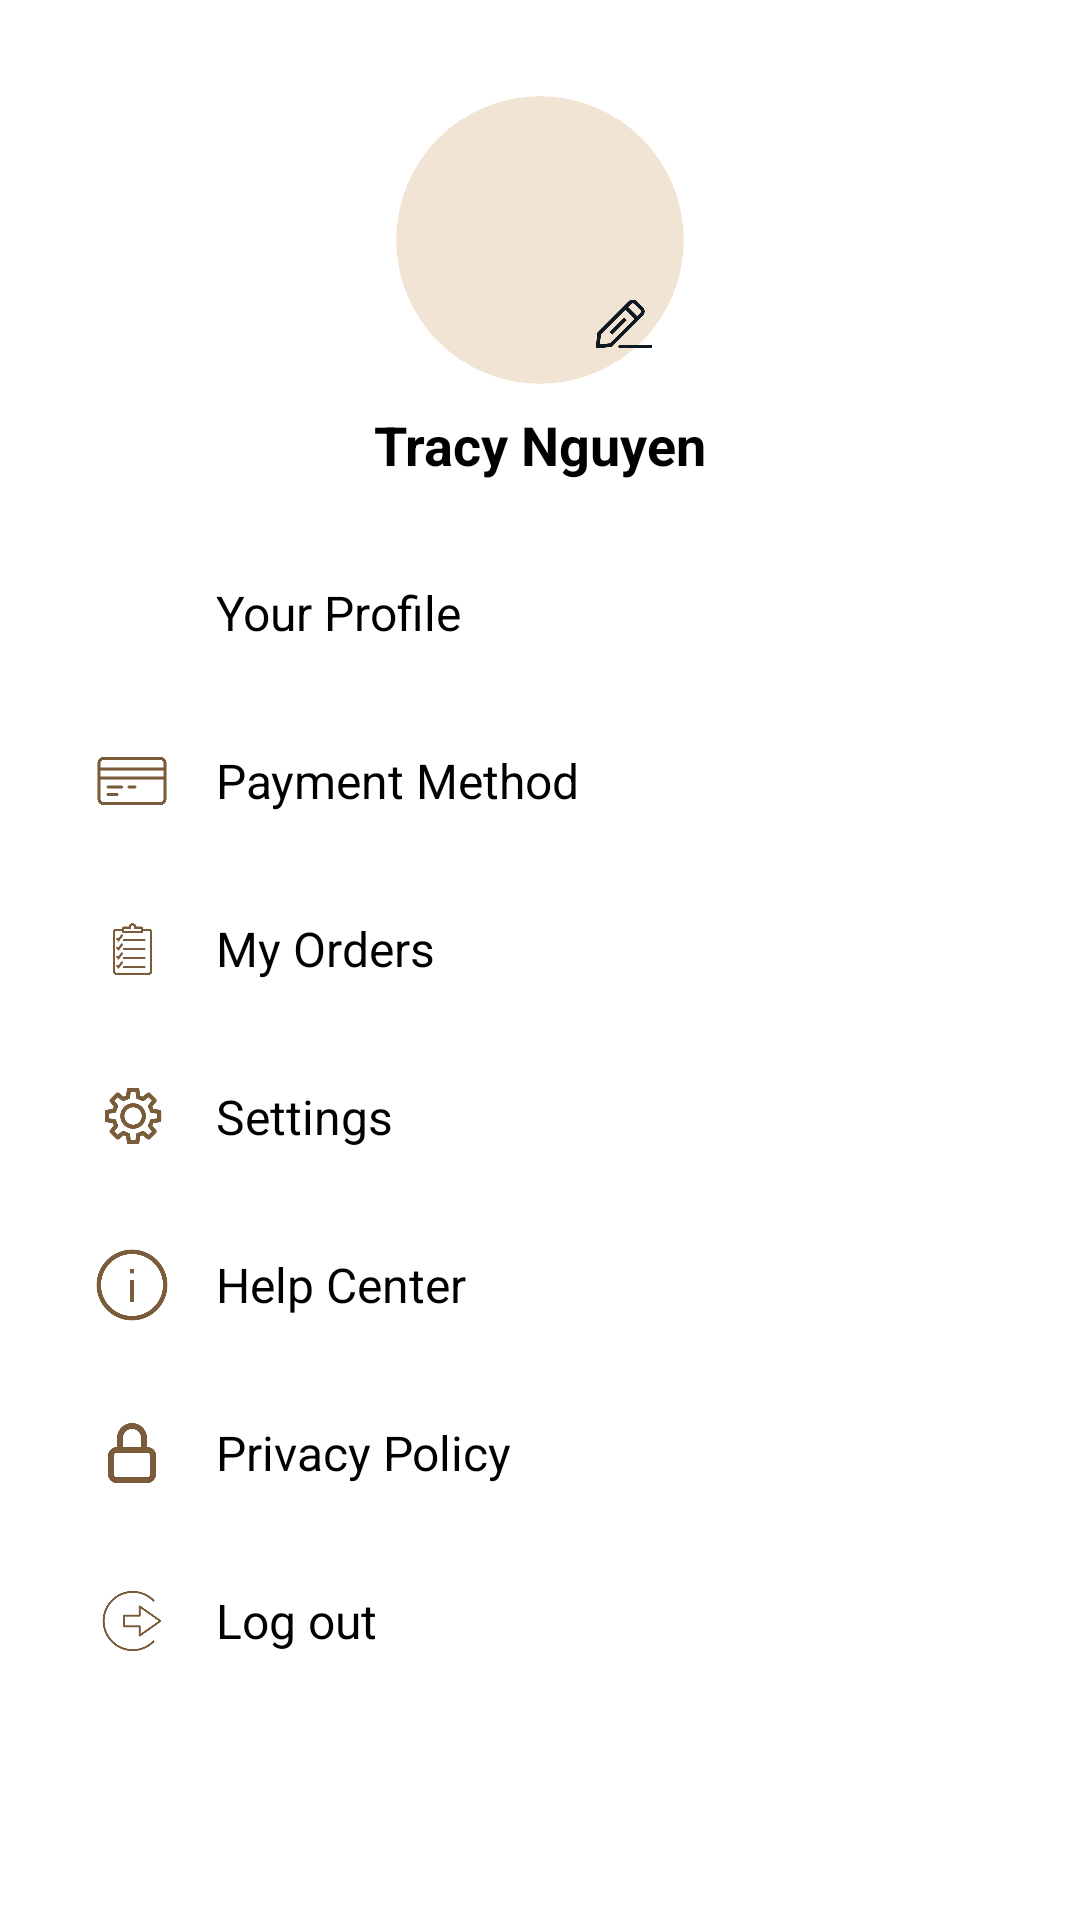

Reconstruct the res/layout file that produces this screen, plus the resources it refers to.
<!-- AndroidManifest.xml: application theme Theme.Lustre -->
<!-- res/layout/fragment_profile.xml -->
<FrameLayout xmlns:android="http://schemas.android.com/apk/res/android"
    xmlns:tools="http://schemas.android.com/tools"
    android:layout_width="match_parent"
    android:layout_height="match_parent"
    tools:context="fragments.ProfileFragment">

    <LinearLayout xmlns:android="http://schemas.android.com/apk/res/android"
        xmlns:app="http://schemas.android.com/apk/res-auto"
        android:id="@+id/main"
        android:layout_width="match_parent"
        android:layout_height="match_parent"
        android:orientation="vertical"
        android:background="#FFFFFF"
        android:padding="16dp">

        <LinearLayout
            android:layout_width="match_parent"
            android:layout_height="wrap_content"
            android:orientation="vertical"
            android:gravity="center"
            android:layout_marginTop="16dp">

            <FrameLayout
                android:layout_width="96dp"
                android:layout_height="96dp">

                <ImageView
                    android:id="@+id/imgAvatar"
                    android:layout_width="match_parent"
                    android:layout_height="match_parent"
                    android:background="@drawable/bg_avatar_circle"
                    android:clipToOutline="true"
                    android:outlineProvider="background"
                    android:scaleType="centerCrop" />

                <ImageView
                    android:id="@+id/btnEditAvatar"
                    android:layout_width="32dp"
                    android:layout_height="32dp"
                    android:layout_gravity="bottom|end"
                    android:layout_margin="4dp"
                    android:backgroundTint="#7A5C3B"
                    android:contentDescription="Edit"
                    android:padding="6dp"
                    android:src="@mipmap/ic_pen" />
            </FrameLayout>

            <TextView
                android:id="@+id/txtUserName"
                android:layout_width="wrap_content"
                android:layout_height="wrap_content"
                android:layout_marginTop="8dp"
                android:text="Tracy Nguyen"
                android:textColor="#000000"
                android:textSize="18sp"
                android:textStyle="bold" />
        </LinearLayout>



        <LinearLayout
            android:id="@+id/profileMenuList"
            android:layout_width="match_parent"
            android:layout_height="wrap_content"
            android:orientation="vertical"
            android:layout_marginTop="16dp">


            <LinearLayout
                android:layout_width="match_parent"
                android:layout_height="56dp"
                android:orientation="horizontal"
                android:gravity="center_vertical"
                android:paddingHorizontal="16dp"
                android:background="?android:attr/selectableItemBackground"
                android:clickable="true">

                <ImageView
                    android:layout_width="24dp"
                    android:layout_height="24dp"
                    android:src="@mipmap/ic_profile"
                    app:tint="#7A5C3B" />

                <TextView
                    android:layout_width="0dp"
                    android:layout_height="wrap_content"
                    android:layout_weight="1"
                    android:layout_marginStart="16dp"
                    android:text="Your Profile"
                    android:textColor="#000000"
                    android:textSize="16sp" />

                <ImageView
                    android:layout_width="24dp"
                    android:layout_height="24dp"
                    android:src="@mipmap/ic_move"
                    app:tint="#7A5C3B" />
            </LinearLayout>


            <LinearLayout
                android:id="@+id/itemPayment"
                android:layout_width="match_parent"
                android:layout_height="56dp"
                android:orientation="horizontal"
                android:gravity="center_vertical"
                android:paddingHorizontal="16dp"
                android:background="?android:attr/selectableItemBackground"
                android:clickable="true">

                <ImageView
                    android:layout_width="24dp"
                    android:layout_height="24dp"
                    app:srcCompat="@mipmap/ic_pay"
                    app:tint="#7A5C3B" />

                <TextView
                    android:layout_width="0dp"
                    android:layout_height="wrap_content"
                    android:layout_weight="1"
                    android:layout_marginStart="16dp"
                    android:text="Payment Method"
                    android:textColor="#000000"
                    android:textSize="16sp" />

                <ImageView
                    android:layout_width="24dp"
                    android:layout_height="24dp"
                    android:src="@mipmap/ic_move"
                    app:tint="#7A5C3B" />
            </LinearLayout>


            <LinearLayout
                android:layout_width="match_parent"
                android:layout_height="56dp"
                android:orientation="horizontal"
                android:gravity="center_vertical"
                android:paddingHorizontal="16dp"
                android:id="@+id/profile_tab_my_order"
                android:background="?android:attr/selectableItemBackground"
                android:clickable="true">

                <ImageView
                    android:layout_width="24dp"
                    android:layout_height="24dp"
                    android:src="@mipmap/ic_orders"
                    app:tint="#7A5C3B" />

                <TextView
                    android:layout_width="0dp"
                    android:layout_height="wrap_content"
                    android:layout_weight="1"
                    android:layout_marginStart="16dp"
                    android:text="My Orders"
                    android:textColor="#000000"
                    android:textSize="16sp" />

                <ImageView
                    android:layout_width="24dp"
                    android:layout_height="24dp"
                    android:src="@mipmap/ic_move"
                    app:tint="#7A5C3B" />
            </LinearLayout>


            <LinearLayout
                android:id="@+id/itemSettings"
                android:layout_width="match_parent"
                android:layout_height="56dp"
                android:orientation="horizontal"
                android:gravity="center_vertical"
                android:paddingHorizontal="16dp"
                android:background="?android:attr/selectableItemBackground"
                android:clickable="true">

                <ImageView
                    android:layout_width="24dp"
                    android:layout_height="24dp"
                    app:srcCompat="@mipmap/ic_setting"
                    app:tint="#7A5C3B" />

                <TextView
                    android:layout_width="0dp"
                    android:layout_height="wrap_content"
                    android:layout_weight="1"
                    android:layout_marginStart="16dp"
                    android:text="Settings"
                    android:textColor="#000000"
                    android:textSize="16sp" />

                <ImageView
                    android:layout_width="24dp"
                    android:layout_height="24dp"
                    android:src="@mipmap/ic_move"
                    app:tint="#7A5C3B" />
            </LinearLayout>

            <LinearLayout
                android:id="@+id/itemHelpCenter"
                android:layout_width="match_parent"
                android:layout_height="56dp"
                android:orientation="horizontal"
                android:gravity="center_vertical"
                android:paddingHorizontal="16dp"
                android:background="?android:attr/selectableItemBackground"
                android:clickable="true">

                <ImageView
                    android:layout_width="24dp"
                    android:layout_height="24dp"
                    android:src="@mipmap/ic_help"
                    app:tint="#7A5C3B" />

                <TextView
                    android:layout_width="0dp"
                    android:layout_height="wrap_content"
                    android:layout_weight="1"
                    android:layout_marginStart="16dp"
                    android:text="Help Center"
                    android:textColor="#000000"
                    android:textSize="16sp" />

                <ImageView
                    android:layout_width="24dp"
                    android:layout_height="24dp"
                    android:src="@mipmap/ic_move"
                    app:tint="#7A5C3B" />
            </LinearLayout>


            <LinearLayout
                android:id="@+id/itemPrivacy"
                android:layout_width="match_parent"
                android:layout_height="56dp"
                android:orientation="horizontal"
                android:gravity="center_vertical"
                android:paddingHorizontal="16dp"
                android:background="?android:attr/selectableItemBackground"
                android:clickable="true">

                <ImageView
                    android:layout_width="24dp"
                    android:layout_height="24dp"
                    app:srcCompat="@mipmap/ic_policy"
                    app:tint="#7A5C3B" />

                <TextView
                    android:layout_width="0dp"
                    android:layout_height="wrap_content"
                    android:layout_weight="1"
                    android:layout_marginStart="16dp"
                    android:text="Privacy Policy"
                    android:textColor="#000000"
                    android:textSize="16sp" />

                <ImageView
                    android:layout_width="24dp"
                    android:layout_height="24dp"
                    android:src="@mipmap/ic_move"
                    app:tint="#7A5C3B" />
            </LinearLayout>


            <LinearLayout
                android:id="@+id/itemLogout"
                android:layout_width="match_parent"
                android:layout_height="56dp"
                android:orientation="horizontal"
                android:gravity="center_vertical"
                android:paddingHorizontal="16dp"
                android:background="?android:attr/selectableItemBackground"
                android:clickable="true">

                <ImageView
                    android:layout_width="24dp"
                    android:layout_height="24dp"
                    android:src="@mipmap/ic_logout"
                    app:tint="#7A5C3B" />

                <TextView
                    android:layout_width="0dp"
                    android:layout_height="wrap_content"
                    android:layout_weight="1"
                    android:layout_marginStart="16dp"
                    android:text="Log out"
                    android:textColor="#000000"
                    android:textSize="16sp" />

                <ImageView
                    android:layout_width="24dp"
                    android:layout_height="24dp"
                    android:src="@mipmap/ic_move"
                    app:tint="#7A5C3B" />
            </LinearLayout>
        </LinearLayout>
    </LinearLayout>
</FrameLayout>
<!-- resources referenced by this layout -->
<resources>
  <!-- drawable bg_avatar_circle (drawable) -->
  <shape xmlns:android="http://schemas.android.com/apk/res/android" android:shape="oval">
      <solid android:color="#F2E4D5" /> 
  </shape>
  <!-- mipmap ic_help: png bitmap (mipmap-hdpi, 4581 bytes) -->
  <!-- mipmap ic_logout: png bitmap (mipmap-hdpi, 5944 bytes) -->
  <!-- mipmap ic_orders: png bitmap (mipmap-hdpi, 3139 bytes) -->
  <!-- mipmap ic_pay: png bitmap (mipmap-hdpi, 2003 bytes) -->
  <!-- mipmap ic_pen: png bitmap (mipmap-hdpi, 3755 bytes) -->
  <!-- mipmap ic_policy: png bitmap (mipmap-hdpi, 3194 bytes) -->
  <!-- mipmap ic_setting: png bitmap (mipmap-hdpi, 5160 bytes) -->
  <style name="Theme.Lustre" parent="Base.Theme.Lustre" />
  <style name="Base.Theme.Lustre" parent="Theme.Material3.DayNight.NoActionBar">
          
          
          <item name="android:windowIsTranslucent">true</item>
      </style>
</resources>
